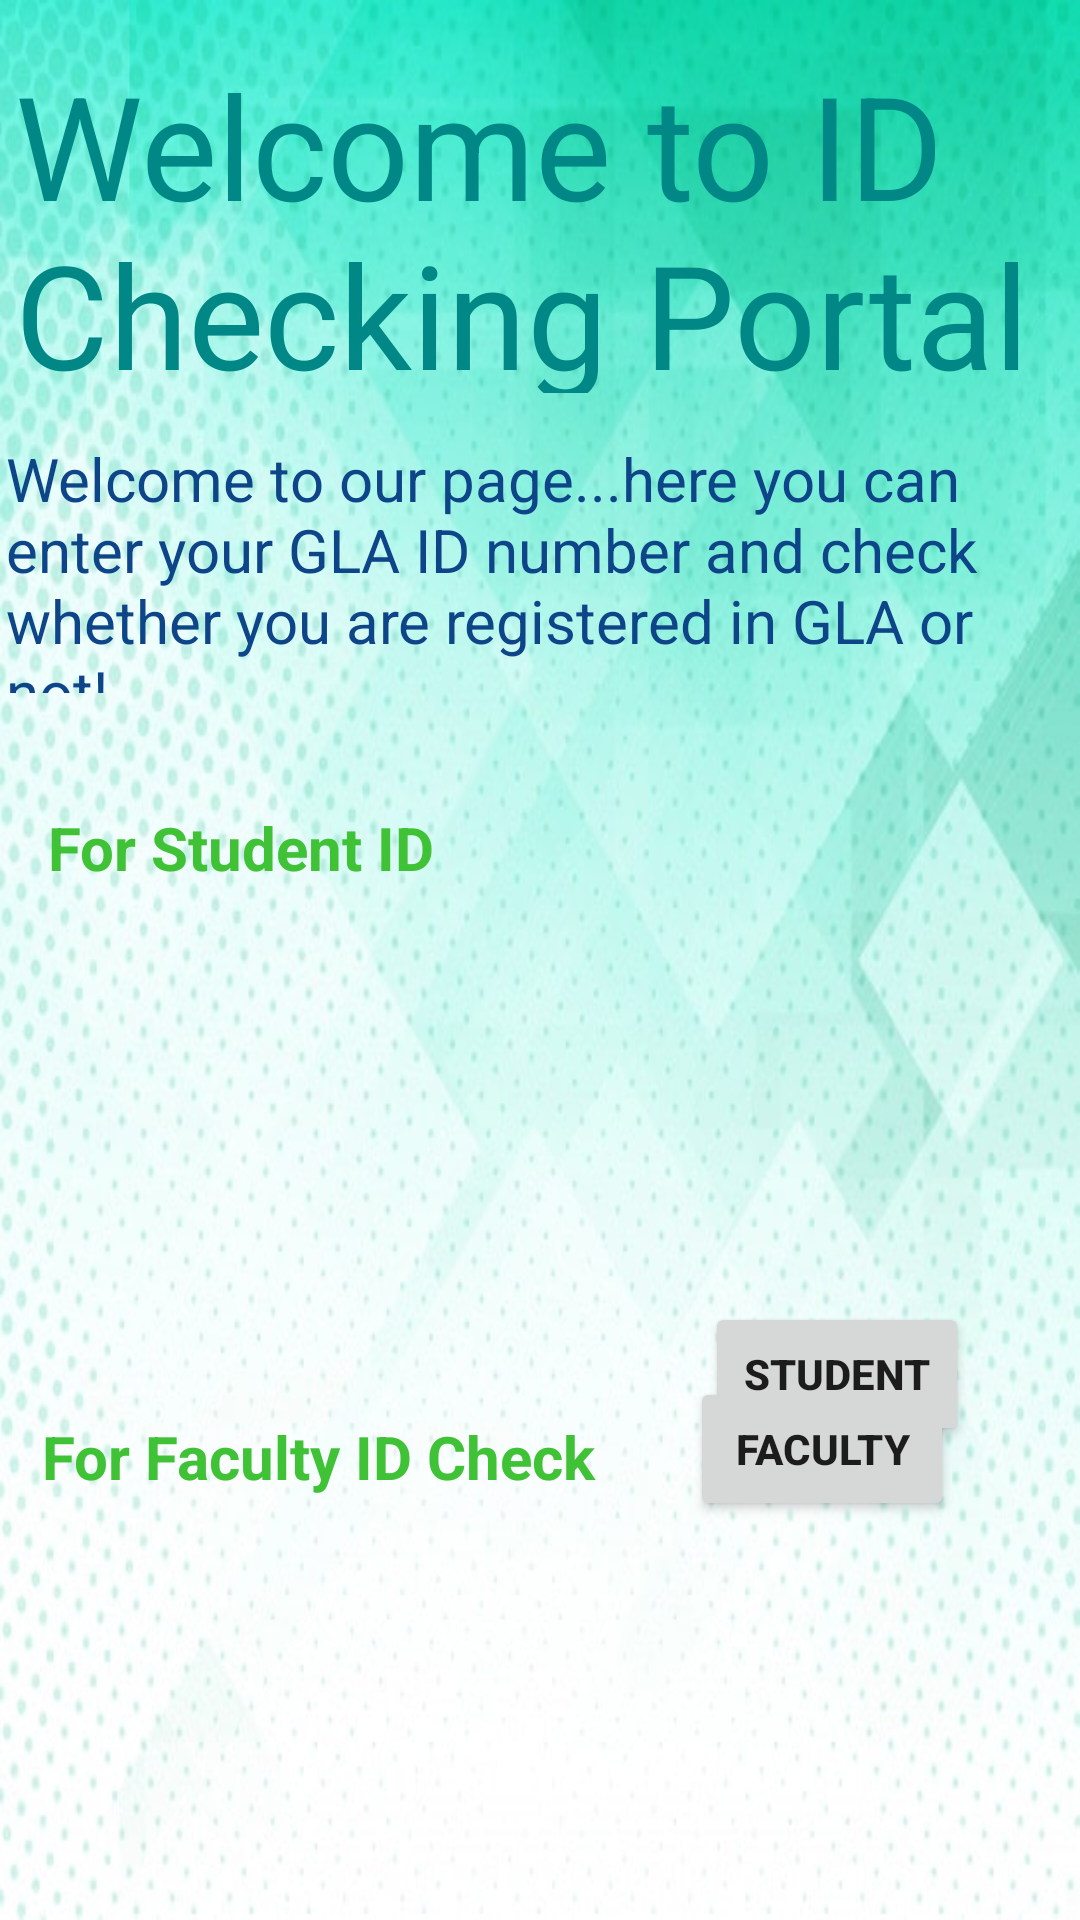

Here is an Android app screen rendered from its layout file. Give the layout XML and the strings, colors and styles it references.
<!-- AndroidManifest.xml: application theme Theme.GLAIDCheck -->
<!-- res/layout/activity_main.xml -->
<?xml version="1.0" encoding="utf-8"?>
<RelativeLayout xmlns:android="http://schemas.android.com/apk/res/android"
    xmlns:app="http://schemas.android.com/apk/res-auto"
    xmlns:tools="http://schemas.android.com/tools"
    android:layout_width="match_parent"
    android:layout_height="match_parent"
    android:background="@drawable/bg_main"
    tools:context=".MainActivity">

    <Button
        android:id="@+id/mainButtonStudent"
        android:layout_width="wrap_content"
        android:layout_height="wrap_content"
        android:layout_alignParentTop="true"
        android:layout_alignParentEnd="true"
        android:textStyle="bold"
        android:layout_centerVertical="true"
        android:layout_marginTop="434dp"
        android:layout_marginEnd="37dp"
        android:text="STUDENT"
        app:layout_constraintBottom_toBottomOf="parent"
        app:layout_constraintTop_toTopOf="parent"
        tools:layout_editor_absoluteX="259dp" />

    <Button
        android:id="@+id/mainButtonFaculty"
        android:layout_width="wrap_content"
        android:layout_height="wrap_content"
        android:layout_alignParentEnd="true"
        android:layout_alignParentBottom="true"
        android:layout_marginEnd="42dp"
        android:layout_marginBottom="133dp"
        android:textStyle="bold"
        android:text="FACULTY"
        tools:layout_editor_absoluteX="260dp"
        tools:layout_editor_absoluteY="442dp" />

    <TextView
        android:id="@+id/textView"
        android:layout_width="381dp"
        android:layout_height="115dp"
        android:layout_alignParentStart="true"
        android:layout_marginStart="5dp"
        android:layout_marginTop="16dp"
        android:layout_marginEnd="16dp"
        android:text="Welcome to ID Checking Portal"
        android:textColor="@color/teal_700"
        android:textSize="48sp"
        app:layout_constraintEnd_toEndOf="parent"
        app:layout_constraintTop_toTopOf="parent" />

    <TextView
        android:id="@+id/textView2"
        android:layout_width="404dp"
        android:layout_height="85dp"
        android:layout_alignParentTop="true"
        android:layout_centerHorizontal="true"
        android:layout_marginTop="146dp"
        android:layout_marginEnd="4dp"
        android:text="Welcome to our page...here you can enter your GLA ID number and check whether you are registered in GLA or not!"
        android:textColor="#0E4588"
        android:textSize="20sp"
        app:layout_constraintEnd_toEndOf="parent"
        tools:layout_editor_absoluteY="169dp" />

    <TextView
        android:id="@+id/textView3"
        android:layout_width="164dp"
        android:layout_height="43dp"
        android:layout_alignParentBottom="true"
        android:layout_marginStart="16dp"
        android:layout_marginBottom="328dp"
        android:text="For Student ID "
        android:textColor="#40C237"
        android:textStyle="bold"
        android:textSize="20sp"
        app:layout_constraintBottom_toBottomOf="parent"
        app:layout_constraintStart_toStartOf="parent"
        app:layout_constraintTop_toTopOf="parent" />

    <TextView
        android:id="@+id/textView4"
        android:layout_width="191dp"
        android:layout_height="38dp"
        android:layout_alignParentStart="true"
        android:layout_alignParentBottom="true"
        android:layout_marginStart="14dp"
        android:layout_marginBottom="130dp"
        android:text="For Faculty ID Check"
        android:textColor="#40C237"
        android:textStyle="bold"
        android:textSize="20sp"
        tools:layout_editor_absoluteX="14dp"
        tools:layout_editor_absoluteY="442dp" />
</RelativeLayout>
<!-- resources referenced by this layout -->
<resources>
  <!-- drawable bg_main: jpg bitmap (drawable, 59227 bytes) -->
  <style name="Theme.GLAIDCheck" parent="Theme.MaterialComponents.DayNight.DarkActionBar">
          
          <item name="colorPrimary">@color/purple_500</item>
          <item name="colorPrimaryVariant">@color/purple_700</item>
          <item name="colorOnPrimary">@color/white</item>
          
          <item name="colorSecondary">@color/teal_200</item>
          <item name="colorSecondaryVariant">@color/teal_700</item>
          <item name="colorOnSecondary">@color/black</item>
          
          <item name="android:statusBarColor" tools:targetApi="l">?attr/colorPrimaryVariant</item>
          
      </style>
  <!-- not gathered from this repository: default colours our renderer supplied (Android Studio template values) -->
  <color name="purple_500">#FF6200EE</color>
  <color name="purple_700">#FF3700B3</color>
  <color name="teal_200">#FF03DAC5</color>
  <color name="teal_700">#FF018786</color>
  <color name="black">#FF000000</color>
  <color name="white">#FFFFFFFF</color>
</resources>
